Run: headless pygame with SDL's dummy video driver; simulated clock (each Clock.tick advances the game by its frame time, no real sleeping); random seed 0; keys injected as events and as key.get_pressed() state; mouse plan: one left click at the window centre at the start of phase 2, then a move to the lower-right quarter at the start of phase 3.
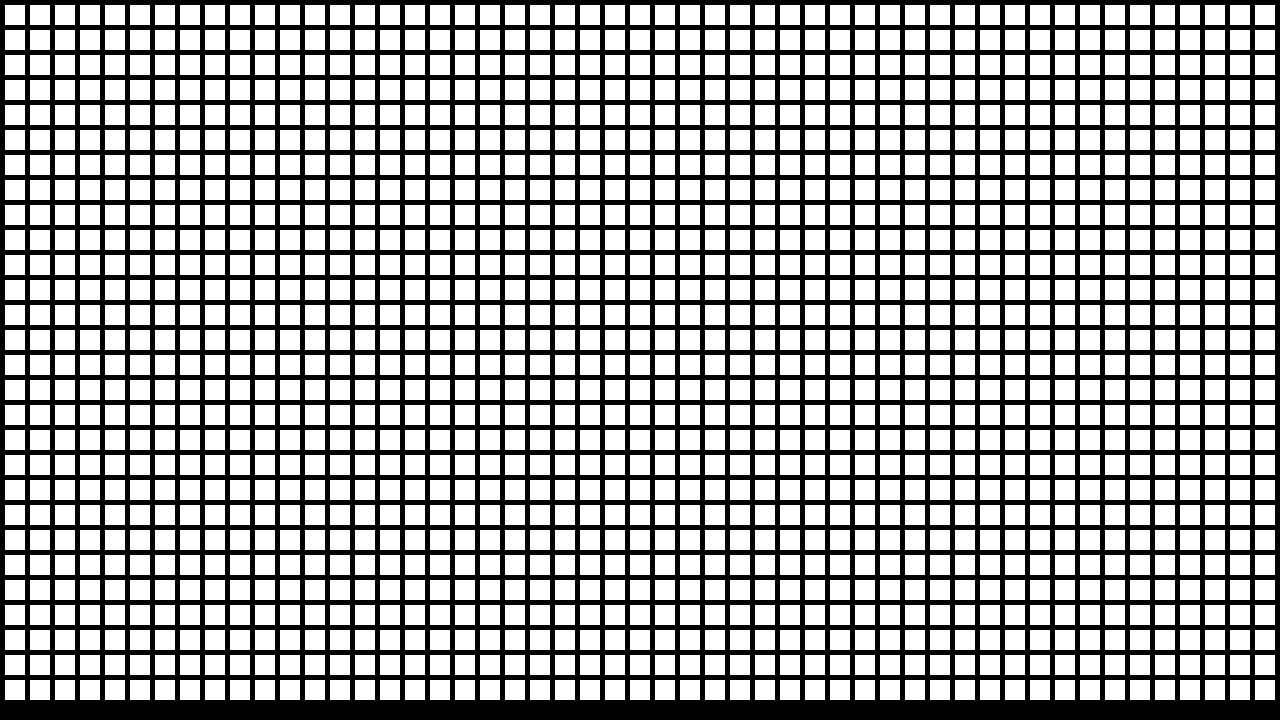
Frame 1 of 4 · flips 1–60 · no input
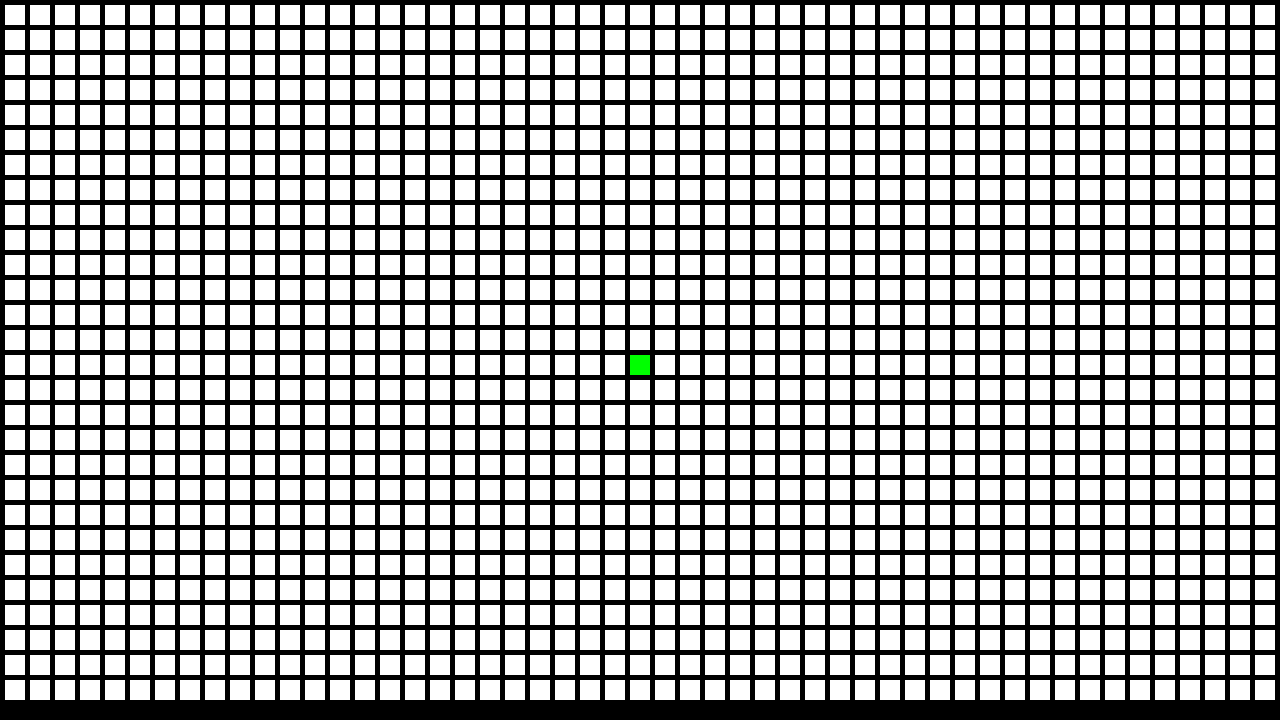
Frame 2 of 4 · flips 61–180 · clicked the window centre · tapped SPACE, RETURN · held RIGHT (→), D
Frame 3 of 4 · flips 181–300 · moved the mouse to the lower-right quarter · held DOWN (↓), S · screen unchanged from frame 2, image omitted
Frame 4 of 4 · flips 301–420 · held LEFT (←), A, UP (↑), W · screen unchanged from frame 3, image omitted

The pygame program that drew these frames:

#the popular path finding algortythm in python

import pygame
import math
 
# Define some colors
BLACK = (0, 0, 0)
WHITE = (255, 255, 255)
GREEN = (0, 255, 0)
GREY = (112,128,144)
RED = (255, 0, 0)
 
# This sets the WIDTH and HEIGHT of each grid location
WIDTH = 20
HEIGHT = 20
 
# This sets the margin between each cell
MARGIN = 5
 
# Create a 2 dimensional array. A two dimensional
# array is simply a list of lists.
def is_bloked(border_grid, current_point,):
    x = current_point[0]
    y = current_point[1]
    f= 0
    for i in border_grid:
        if x == border_grid[f][0] and y == border_grid[f][1]:
            f +=1
            return True
        else:
            f +=1
            if f == len(border_grid):
                return False            




def is_valid(currentpoint):
    if currentpoint[0] > 27 or currentpoint[0] < 0:
        return False
    elif currentpoint[1]> 51 or currentpoint[1] < 0:
        return False
    else:
        return True

def is_endpoint(currentpoint):
    if currentpoint[0] == endpoint_x and currentpoint[1] == endpoint_y:
        return True
    else:
        return False

def calculateHvalue(currentpoint,dest_x, dest_y):
    return math.sqrt(((currentpoint[0]-dest_x)*(currentpoint[0]-dest_x))+(currentpoint[1]-dest_y)+(currentpoint[1]-y))

def aStarbegin(border_grid,start_x,start_y,end_x,end_y,currentpoint):
    start_arry=[start_x,start_y]
    end_array=[end_x,end_y]       
    if is_bloked(border_grid,start_arry) or is_bloked(border_grid,end_array):
        print("point is blocked")
        return 
    arr = [[0 for i in range(cols)] for j in range(rows)]   
    
grid = []
for row in range(28):
    # Add an empty array that will hold each cell
    # in this row
    grid.append([])
    for column in range(51):
        grid[row].append(0)  # Append a cell

grid_clean = grid

border_grid =[]

# Initialize pygame
pygame.init()
 
# Set the HEIGHT and WIDTH of the screen
WINDOW_SIZE = [1280,720]
screen = pygame.display.set_mode(WINDOW_SIZE)
 
# Set title of screen
pygame.display.set_caption("a Star visualisation")
 
# Loop until the user clicks the close button.
done = False

 
# Used to manage how fast the screen updates
clock = pygame.time.Clock()

start_color = True
end_color = True

# -------- Main Program Loop -----------
while not done:
    for event in pygame.event.get():  # User did something
        if event.type == pygame.QUIT:  # If user clicked close
            done = True  # Flag that we are done so we exit this loop
        elif event.type == pygame.MOUSEBUTTONDOWN:
            # User clicks the mouse. Get the position
            pos = pygame.mouse.get_pos()
            # Change the x/y screen coordinates to grid coordinates
            column = pos[0] // (WIDTH + MARGIN)
            row = pos[1] // (HEIGHT + MARGIN)
            # Set that location to one
            if start_color == True:
                startpoint_x = row
                startpoint_y = column
                print("startpint ", startpoint_x, startpoint_y)
                grid[row][column] = 1
                start_color = False
            elif end_color == True:
                endpoint_x= row
                endpoint_y = column
                print("endpiont", endpoint_x, endpoint_y)
                grid[row][column] = 2
                end_color = False
            else:
                border_grid.append([row,column])
                grid[row][column] = 3
                print("Click ", pos, "Grid coordinates: ", row, column)
 
    # Set the screen background
    screen.fill(BLACK)
 
    # Draw the grid
    
    for row in range(28):
        for column in range(51):
            color = WHITE
            if grid[row][column] == 1:
                    color = GREEN
            if grid[row][column] == 2:
                    color = RED
            if grid[row][column] == 3:
                color = GREY
                aStarbegin(border_grid,startpoint_x,startpoint_y,endpoint_x,endpoint_y)
            pygame.draw.rect(screen,
                            color,
                            [(MARGIN + WIDTH) * column + MARGIN,
                            (MARGIN + HEIGHT) * row + MARGIN,
                            WIDTH,
                            HEIGHT])
                              

 
    # Limit to 60 frames per second
    clock.tick(60)
 
    # Go ahead and update the screen with what we've drawn.
    pygame.display.flip()
 
# Be IDLE friendly. If you forget this line, the program will 'hang'
# on exit.


pygame.quit()
